Image classification data set "combined" (WhenLifeHandsYouLemons/Computer-Science-IA on GitHub). Class labels (16): decmial, division sign, eight, equal, five, four, minus sign, nine, one, plus sign, seven, six, three, times sign, two, zero.

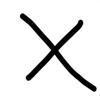
Label: times sign

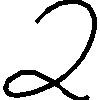
Label: two

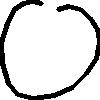
Label: zero

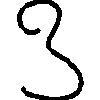
Label: three

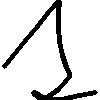
Label: one

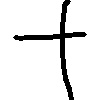
Label: plus sign
